Run: headless pygame with SDL's dummy video driver; simulated clock (each Clock.tick advances the game by its frame time, no real sleeping); random seed 0; keys injected as events and as key.get_pressed() state; no mouse input; restart key R tapped at the start of phases 3 and 4.
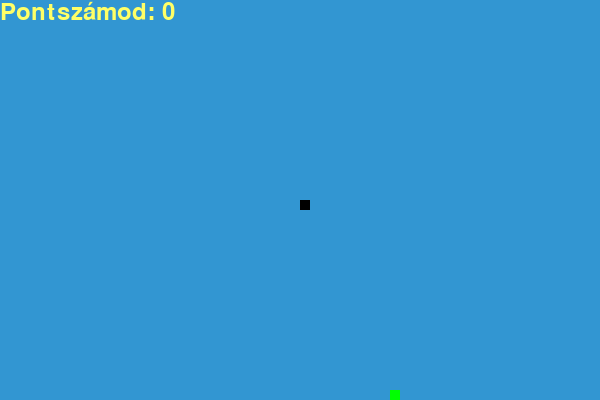
Frame 1 of 2 · flips 1–60 · no input
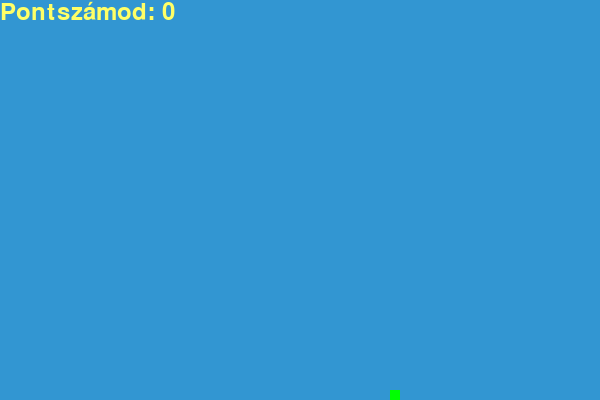
Frame 2 of 2 · flips 61–180 · tapped SPACE, RETURN · held RIGHT (→), D (game ended)

The pygame program that drew these frames:

import random

import pygame as pg

pg.init()

WHITE = (255,255,255)
YELLOW = (255,255,102)
BLACK = (0,0,0)
RED = (210,50,80)
GREEN = (0,255,0)
BLUE = (50,150,210)

WIDTH = 600
HEIGHT = 400

WINDOW = pg.display.set_mode((WIDTH,HEIGHT))
pg.display.set_caption("siklós")

CLOCK = pg.time.Clock()

SNAKE_BLIKK = 10
SNAKE_SPEED = 15

FONT_STYLE = pg.font.SysFont("Arial", 25)
SCORE_FONT = pg.font.SysFont("Arial", 35)

def your_score(score):
	value = SCORE_FONT.render("Pontszámod: " + str(score), True, YELLOW)
	WINDOW.blit(value, [0,0])


def our_snake(snake_block, snake_list):
	for x in snake_list:
		pg.draw.rect(WINDOW, BLACK, [x[0], x[1], snake_block, snake_block])

def message(msg, color):
	text = FONT_STYLE.render(msg, True, YELLOW)
	WINDOW.blit(text, [WIDTH / 6, HEIGHT / 3])

def main():
	game_over = False
	game_close = False

	x1 = WIDTH / 2
	y1 = HEIGHT / 2

	x1_change = 0
	y1_change = 0

	length_of_snake = 1
	snake_list = []

	foodx = round(random.randrange(0,WIDTH-SNAKE_BLIKK)/10.0)*10.0
	foody = round(random.randrange(0, HEIGHT - SNAKE_BLIKK) / 10.0) * 10.0

	while not game_over:
		while game_close:
			WINDOW.fill(BLUE)
			message("Vesztettél", RED)
			your_score(length_of_snake-1)
			pg.display.update()

			for event in pg.event.get():
				if event.type == pg.KEYDOWN:
					if event.key == pg.K_q:
						game_over = True
						game_close = False
					if event.key == pg.K_r:
						main()
		for event in pg.event.get():
			if event.type == pg.KEYDOWN:
				if event.key == pg.K_a:
					x1_change = -SNAKE_BLIKK
					y1_change = 0
				if event.key == pg.K_d:
					x1_change = SNAKE_BLIKK
					y1_change = 0
				if event.key == pg.K_w:
					x1_change = 0
					y1_change = SNAKE_BLIKK
				if event.key == pg.K_a:
					x1_change = 0
					y1_change = -SNAKE_BLIKK
			if event.type == pg.QUIT:
				game_over = True

		if x1 >= WIDTH or x1 < 0 or y1 >= HEIGHT or y1 < 0:
			game_over = True
		x1 += x1_change
		y1 += y1_change
		WINDOW.fill(BLUE)
		pg.draw.rect(WINDOW,GREEN,[foodx,foody,SNAKE_BLIKK,SNAKE_BLIKK])
		snake_head = [x1, y1]
		snake_list.append(snake_head)
		if len(snake_list) > length_of_snake:
			del snake_list[0]

		for x in snake_list[:-1]:
			if x == snake_head:
				game_close = True

		our_snake(SNAKE_BLIKK, snake_list)
		your_score(length_of_snake-1)

		pg.display.update()

		pg.display.update()

		if x1 == foodx and y1 == foody:
			foodx = round(random.randrange(0,WIDTH-SNAKE_BLIKK) / 10) *10
			foody = round(random.randrange(0, HEIGHT - SNAKE_BLIKK) / 10) * 10
			length_of_snake += 1

		CLOCK.tick(SNAKE_SPEED)
	pg.quit()
	quit()

if __name__ == "__main__":
	main()
